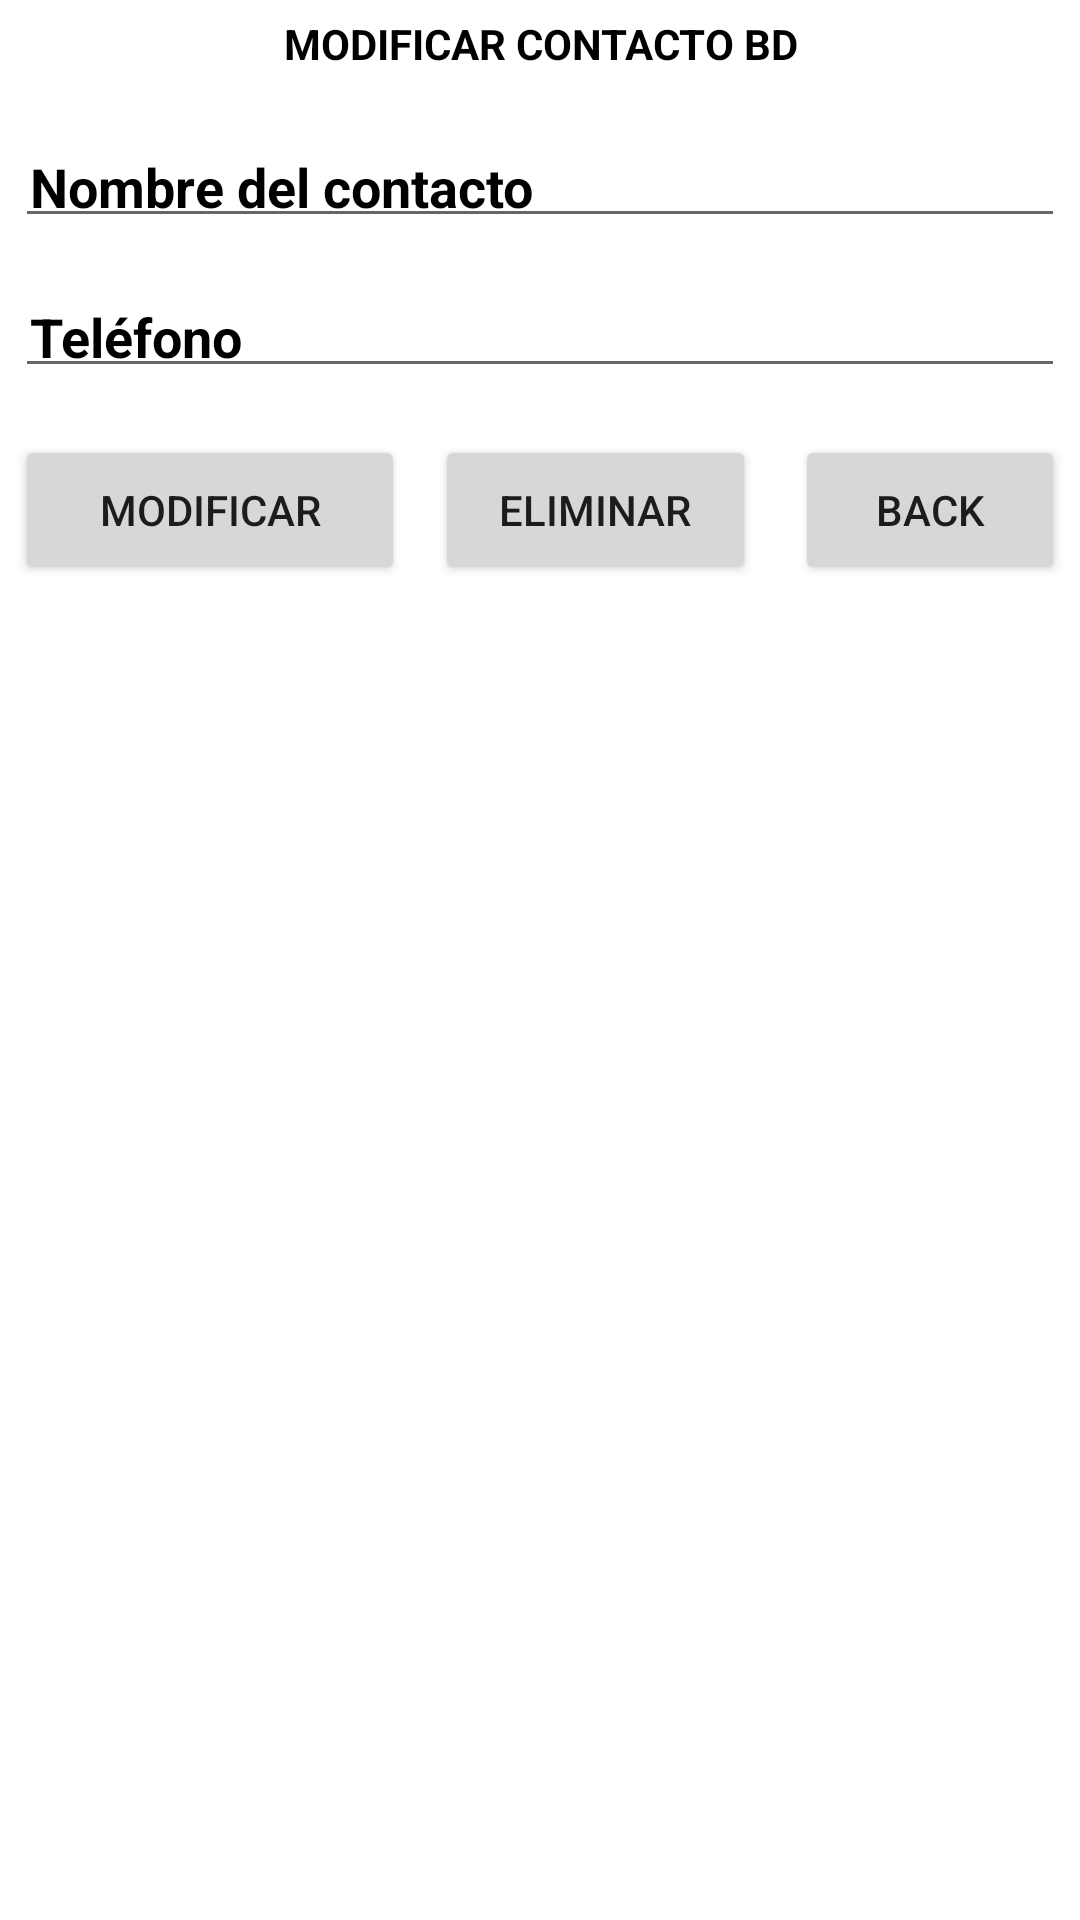

Layout XML and referenced resources for this Android screen:
<!-- AndroidManifest.xml: application theme Theme.MiAppAgenda -->
<!-- res/layout/activity_modificar_contacto.xml -->
<RelativeLayout xmlns:android="http://schemas.android.com/apk/res/android"
    xmlns:app="http://schemas.android.com/apk/res-auto"
    xmlns:tools="http://schemas.android.com/tools"
    android:layout_width="match_parent"
    android:layout_height="match_parent"
    android:padding="5dp"
    android:background="@color/white"
    android:orientation="vertical"
    tools:context=".Modificar_Contacto">
    <TextView
        android:layout_width="match_parent"
        android:layout_height="wrap_content"
        android:text="MODIFICAR CONTACTO BD"
        android:gravity="center_horizontal"
        android:textColor="@color/black"
        android:textStyle="bold"/>
    <EditText
        android:id="@+id/MosNom"
        android:layout_width="match_parent"
        android:layout_height="wrap_content"
        android:hint="Nombre del contacto"
        android:textColorHint="@color/black"
        android:padding="5dp"
        android:textColor="@color/black"
        android:textStyle="bold"
        android:layout_marginTop="40dp"/>
    <EditText
        android:id="@+id/MosTel"
        android:layout_width="match_parent"
        android:layout_height="wrap_content"
        android:hint="Teléfono"
        android:padding="5dp"
        android:textColorHint="@color/black"
        android:textColor="@color/black"
        android:textStyle="bold"
        android:layout_marginTop="90dp"/>
    <Button
        android:id="@+id/Edit_Contac"
        android:layout_width="130dp"
        android:layout_height="50dp"
        android:text="Modificar"
        android:layout_marginTop="140dp"/>
    <Button
        android:id="@+id/Del_Contac"
        android:layout_width="107dp"
        android:layout_height="50dp"
        android:text="Eliminar"
        android:layout_marginStart="140dp"
        android:layout_marginTop="140dp"/>
    <Button
        android:id="@+id/Back_Base"
        android:layout_width="130dp"
        android:layout_height="50dp"
        android:text="Back"
        android:layout_marginStart="260dp"
        android:layout_marginTop="140dp"/>
</RelativeLayout>
<!-- resources referenced by this layout -->
<resources>
  <style name="Theme.MiAppAgenda" parent="Theme.MaterialComponents.DayNight.DarkActionBar">
          
          <item name="colorPrimary">@color/purple_500</item>
          <item name="colorPrimaryVariant">@color/purple_700</item>
          <item name="colorOnPrimary">@color/white</item>
          
          <item name="colorSecondary">@color/teal_200</item>
          <item name="colorSecondaryVariant">@color/teal_700</item>
          <item name="colorOnSecondary">@color/black</item>
          
          <item name="android:statusBarColor">?attr/colorPrimaryVariant</item>
          
      </style>
  <!-- not gathered from this repository: default colours our renderer supplied (Android Studio template values) -->
  <color name="purple_500">#FF6200EE</color>
  <color name="purple_700">#FF3700B3</color>
  <color name="teal_200">#FF03DAC5</color>
  <color name="teal_700">#FF018786</color>
  <color name="black">#FF000000</color>
  <color name="white">#FFFFFFFF</color>
</resources>
